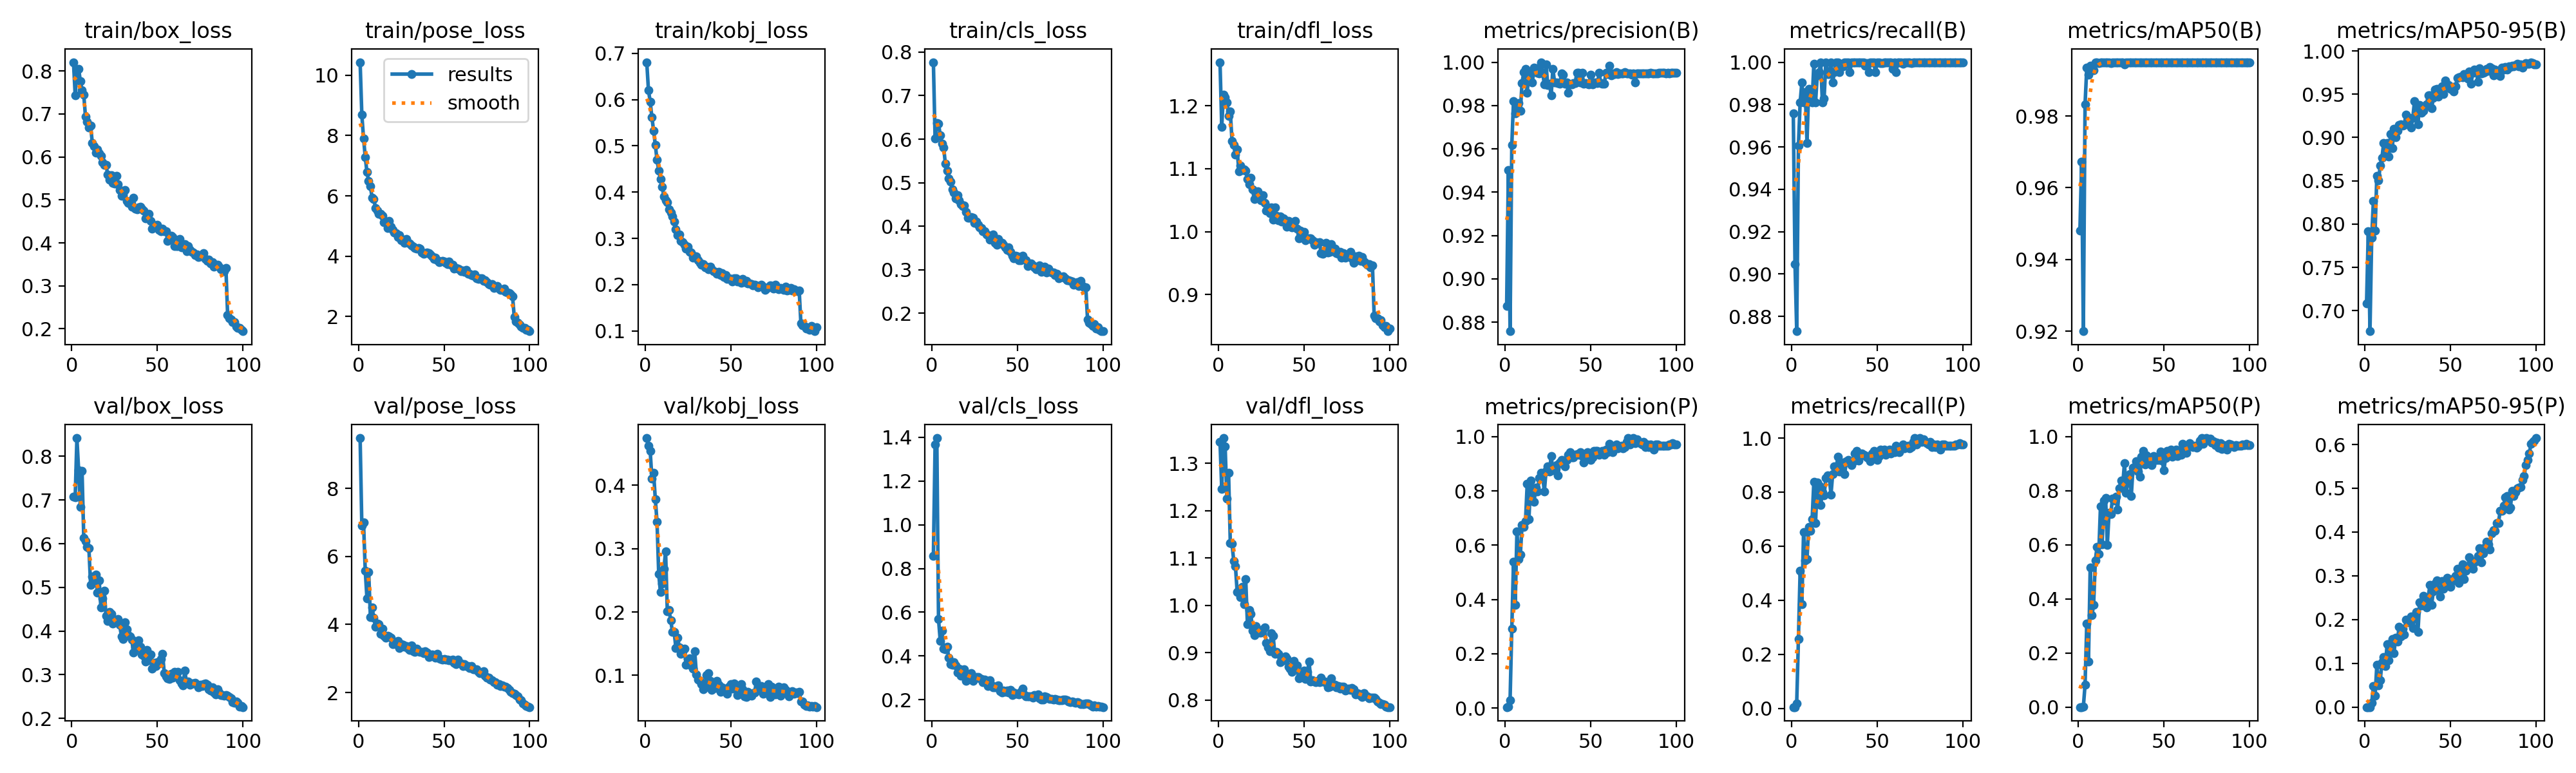

Values plotted in this chart, from the file beside it:
epoch, time, train/box_loss, train/pose_loss, train/kobj_loss, train/cls_loss, train/dfl_loss, metrics/precision(B), metrics/recall(B), metrics/mAP50(B), metrics/mAP50-95(B), metrics/precision(P), metrics/recall(P), metrics/mAP50(P), metrics/mAP50-95(P), val/box_loss, val/pose_loss, val/kobj_loss, val/cls_loss, val/dfl_loss, lr/pg0, lr/pg1, lr/pg2
1, 8.051, 0.8206, 10.43, 0.6807, 0.7769, 1.269, 0.8874, 0.976, 0.9481, 0.7085, 0.00376, 0.00476, 0.00011, 2e-05, 0.7071, 9.48, 0.4743, 0.8562, 1.345, 0.0006594, 0.0006594, 0.0006594
2, 14.31, 0.7436, 8.686, 0.6201, 0.6019, 1.167, 0.9503, 0.9048, 0.9673, 0.7919, 0.0056, 0.00476, 0.00014, 4e-05, 0.7067, 6.908, 0.4617, 1.366, 1.246, 0.001313, 0.001313, 0.001313
3, 20.48, 0.801, 7.909, 0.5955, 0.6376, 1.218, 0.8758, 0.873, 0.92, 0.6764, 0.0296, 0.01905, 0.00125, 0.00018, 0.8419, 6.998, 0.4541, 1.397, 1.353, 0.001953, 0.001953, 0.001953
4, 26.55, 0.8053, 7.285, 0.5619, 0.6353, 1.213, 0.9618, 0.9605, 0.9833, 0.7843, 0.2926, 0.2571, 0.08224, 0.00919, 0.7685, 5.578, 0.4108, 0.5682, 1.335, 0.001941, 0.001941, 0.001941
5, 32.7, 0.7769, 6.781, 0.5328, 0.6092, 1.205, 0.982, 0.9809, 0.9934, 0.8271, 0.5388, 0.5095, 0.309, 0.04803, 0.6842, 4.764, 0.419, 0.4698, 1.225, 0.001921, 0.001921, 0.001921
6, 40.84, 0.7552, 6.494, 0.5018, 0.5903, 1.184, 0.9763, 0.9905, 0.9915, 0.7923, 0.3803, 0.3857, 0.1692, 0.02544, 0.7668, 5.548, 0.3781, 0.5156, 1.28, 0.001901, 0.001901, 0.001901
7, 46.9, 0.7443, 6.314, 0.4693, 0.5813, 1.191, 0.9797, 0.9809, 0.994, 0.856, 0.6509, 0.6524, 0.5152, 0.09656, 0.6132, 4.211, 0.3419, 0.432, 1.132, 0.001881, 0.001881, 0.001881
8, 52.98, 0.6943, 5.933, 0.4467, 0.5432, 1.144, 0.981, 0.9859, 0.9935, 0.8509, 0.5478, 0.548, 0.3398, 0.04959, 0.6063, 4.5, 0.2595, 0.431, 1.13, 0.001861, 0.001861, 0.001861
9, 59.03, 0.6824, 5.899, 0.4286, 0.5276, 1.138, 0.9774, 0.9619, 0.9927, 0.8678, 0.565, 0.5524, 0.377, 0.06124, 0.5925, 4.192, 0.2313, 0.4424, 1.094, 0.001842, 0.001842, 0.001842
10, 65.12, 0.668, 5.593, 0.412, 0.5093, 1.122, 0.9905, 0.9873, 0.9949, 0.8769, 0.6749, 0.6721, 0.5425, 0.1021, 0.5894, 3.939, 0.2445, 0.3916, 1.083, 0.001822, 0.001822, 0.001822
11, 71.37, 0.6734, 5.513, 0.3905, 0.5019, 1.13, 0.9956, 0.9857, 0.995, 0.8939, 0.6664, 0.6563, 0.5924, 0.1139, 0.5057, 4.031, 0.2678, 0.3639, 1.029, 0.001802, 0.001802, 0.001802
12, 77.52, 0.6321, 5.409, 0.3827, 0.4839, 1.096, 0.997, 0.9809, 0.9948, 0.8843, 0.6892, 0.7, 0.5663, 0.09368, 0.5249, 4.011, 0.2957, 0.3598, 1.034, 0.001782, 0.001782, 0.001782
13, 83.63, 0.6257, 5.401, 0.3786, 0.4765, 1.105, 0.9859, 0.9994, 0.995, 0.8935, 0.8258, 0.8381, 0.7428, 0.1443, 0.5163, 3.728, 0.201, 0.3708, 1.018, 0.001762, 0.001762, 0.001762
14, 89.79, 0.6103, 5.339, 0.3629, 0.4645, 1.097, 0.9958, 0.9809, 0.9949, 0.8782, 0.6964, 0.6857, 0.601, 0.1063, 0.5294, 3.868, 0.2034, 0.3558, 1.038, 0.001743, 0.001743, 0.001743
15, 95.87, 0.6175, 5.116, 0.3553, 0.4707, 1.099, 0.9952, 0.9939, 0.995, 0.9037, 0.8379, 0.8368, 0.7643, 0.1456, 0.4873, 3.665, 0.1866, 0.325, 1.002, 0.001723, 0.001723, 0.001723
16, 102.1, 0.608, 5.143, 0.3468, 0.459, 1.097, 0.9905, 0.9952, 0.9949, 0.8876, 0.8083, 0.8238, 0.7726, 0.1561, 0.5161, 3.616, 0.1689, 0.3425, 1.055, 0.001703, 0.001703, 0.001703
17, 108.1, 0.6031, 4.939, 0.3364, 0.4502, 1.083, 0.9976, 1, 0.995, 0.9099, 0.7596, 0.7522, 0.6004, 0.1227, 0.4534, 3.672, 0.1688, 0.3098, 0.9602, 0.001683, 0.001683, 0.001683
18, 114.1, 0.5873, 5.162, 0.3197, 0.4464, 1.075, 0.9973, 0.9809, 0.9949, 0.9003, 0.8126, 0.8, 0.7178, 0.1588, 0.4746, 3.641, 0.1434, 0.337, 0.9899, 0.001663, 0.001663, 0.001663
19, 120.2, 0.5816, 4.966, 0.3071, 0.4468, 1.085, 0.9952, 0.983, 0.9947, 0.9076, 0.7976, 0.788, 0.7129, 0.1495, 0.4917, 3.604, 0.1597, 0.3401, 0.9821, 0.001644, 0.001644, 0.001644
20, 126.2, 0.5818, 4.872, 0.3081, 0.4335, 1.067, 0.9947, 1, 0.995, 0.9143, 0.8474, 0.8524, 0.7718, 0.1841, 0.4345, 3.429, 0.1446, 0.2869, 0.9466, 0.001624, 0.001624, 0.001624
21, 132.4, 0.5585, 4.78, 0.2951, 0.4192, 1.051, 1, 0.9942, 0.995, 0.915, 0.8659, 0.8612, 0.7632, 0.1619, 0.4237, 3.445, 0.1341, 0.2996, 0.9363, 0.001604, 0.001604, 0.001604
22, 138.4, 0.5467, 4.752, 0.2914, 0.4192, 1.062, 0.9952, 0.9945, 0.995, 0.9134, 0.8571, 0.8568, 0.7773, 0.1795, 0.4437, 3.428, 0.1377, 0.3064, 0.9559, 0.001584, 0.001584, 0.001584
23, 144.4, 0.5576, 4.634, 0.2855, 0.4205, 1.064, 0.9899, 1, 0.995, 0.9146, 0.7975, 0.7905, 0.7301, 0.1659, 0.4397, 3.512, 0.1423, 0.321, 0.9427, 0.001564, 0.001564, 0.001564
24, 150.5, 0.539, 4.698, 0.2782, 0.4187, 1.052, 0.999, 0.9905, 0.995, 0.9265, 0.874, 0.8667, 0.8102, 0.2003, 0.4172, 3.315, 0.1167, 0.287, 0.9424, 0.001545, 0.001545, 0.001545
25, 156.7, 0.5383, 4.537, 0.2821, 0.4075, 1.05, 0.9894, 0.9952, 0.9949, 0.9214, 0.8896, 0.8952, 0.8372, 0.1943, 0.4251, 3.416, 0.126, 0.3008, 0.942, 0.001525, 0.001525, 0.001525
26, 162.8, 0.5554, 4.545, 0.2705, 0.4107, 1.058, 0.99, 1, 0.995, 0.9224, 0.8718, 0.881, 0.8215, 0.1945, 0.424, 3.411, 0.1266, 0.3039, 0.9486, 0.001505, 0.001505, 0.001505
27, 168.9, 0.5372, 4.436, 0.2692, 0.4026, 1.046, 0.9848, 1, 0.9944, 0.9113, 0.9288, 0.9314, 0.9028, 0.2066, 0.4275, 3.347, 0.1159, 0.3027, 0.9536, 0.001485, 0.001485, 0.001485
28, 174.9, 0.5236, 4.565, 0.2584, 0.3977, 1.033, 0.997, 0.9952, 0.995, 0.923, 0.8767, 0.8762, 0.7925, 0.1802, 0.4141, 3.358, 0.1106, 0.2967, 0.9204, 0.001465, 0.001465, 0.001465
29, 180.9, 0.5092, 4.445, 0.2608, 0.3954, 1.038, 0.9906, 0.9986, 0.9949, 0.9419, 0.8846, 0.8905, 0.8352, 0.2073, 0.3872, 3.28, 0.1379, 0.2944, 0.9116, 0.001446, 0.001446, 0.001446
30, 187, 0.5126, 4.413, 0.2614, 0.3883, 1.029, 0.9906, 0.9981, 0.995, 0.9292, 0.8959, 0.9095, 0.8622, 0.2175, 0.3817, 3.259, 0.1012, 0.2817, 0.9033, 0.001426, 0.001426, 0.001426
31, 193.2, 0.5223, 4.348, 0.2521, 0.3882, 1.038, 0.9904, 1, 0.995, 0.9156, 0.8582, 0.8667, 0.7818, 0.1714, 0.4206, 3.378, 0.0931, 0.2922, 0.9405, 0.001406, 0.001406, 0.001406
32, 199.2, 0.4982, 4.321, 0.2478, 0.3811, 1.019, 0.9902, 1, 0.995, 0.9379, 0.9053, 0.9143, 0.8856, 0.2395, 0.4039, 3.214, 0.09163, 0.2762, 0.9357, 0.001386, 0.001386, 0.001386
33, 205.3, 0.4933, 4.263, 0.2434, 0.3791, 1.038, 0.9948, 1, 0.995, 0.9286, 0.9142, 0.9191, 0.8883, 0.2328, 0.3903, 3.201, 0.08629, 0.2639, 0.8978, 0.001366, 0.001366, 0.001366
34, 211.4, 0.491, 4.258, 0.2447, 0.3688, 1.025, 0.9943, 0.9952, 0.995, 0.9308, 0.908, 0.9095, 0.9093, 0.2538, 0.3877, 3.295, 0.07821, 0.2879, 0.9014, 0.001347, 0.001347, 0.001347
35, 217.5, 0.484, 4.278, 0.238, 0.3774, 1.018, 0.99, 1, 0.995, 0.9352, 0.891, 0.9, 0.8709, 0.2401, 0.3802, 3.204, 0.08131, 0.2651, 0.898, 0.001327, 0.001327, 0.001327
36, 223.6, 0.5049, 4.246, 0.2393, 0.3802, 1.025, 0.9906, 1, 0.995, 0.9381, 0.9136, 0.9143, 0.8511, 0.2272, 0.3512, 3.189, 0.1006, 0.2567, 0.8798, 0.001307, 0.001307, 0.001307
37, 229.7, 0.479, 4.128, 0.2332, 0.362, 1.016, 0.9857, 1, 0.995, 0.9487, 0.9326, 0.9429, 0.9248, 0.2503, 0.3625, 3.195, 0.1037, 0.258, 0.8886, 0.001287, 0.001287, 0.001287
38, 235.8, 0.4786, 4.077, 0.2393, 0.3569, 1.021, 0.9899, 1, 0.995, 0.9488, 0.9427, 0.9524, 0.9476, 0.2797, 0.3605, 3.155, 0.09185, 0.2627, 0.8834, 0.001267, 0.001267, 0.001267
39, 242.1, 0.4826, 4.099, 0.2335, 0.3704, 1.018, 0.9897, 1, 0.995, 0.9341, 0.9233, 0.9173, 0.8977, 0.2343, 0.379, 3.214, 0.07686, 0.2669, 0.8921, 0.001248, 0.001248, 0.001248
40, 248.3, 0.4834, 4.114, 0.2292, 0.363, 1.008, 0.9903, 1, 0.995, 0.9455, 0.9243, 0.9333, 0.9298, 0.2648, 0.3642, 3.175, 0.08324, 0.2398, 0.8879, 0.001228, 0.001228, 0.001228
41, 254.4, 0.4792, 4.091, 0.2271, 0.3623, 1.017, 0.9903, 1, 0.9949, 0.9555, 0.9337, 0.9429, 0.923, 0.2829, 0.3458, 3.051, 0.08035, 0.232, 0.8703, 0.001208, 0.001208, 0.001208
42, 260.5, 0.4755, 4.068, 0.2235, 0.3573, 1.013, 0.9952, 1, 0.995, 0.9561, 0.9357, 0.9381, 0.9223, 0.2894, 0.343, 3.06, 0.09112, 0.243, 0.8664, 0.001188, 0.001188, 0.001188
43, 266.7, 0.4577, 3.983, 0.2277, 0.3514, 1.006, 0.9952, 0.9984, 0.995, 0.947, 0.9335, 0.9365, 0.8961, 0.2692, 0.3297, 3.123, 0.08516, 0.2371, 0.8596, 0.001168, 0.001168, 0.001168
44, 272.7, 0.4617, 3.913, 0.22, 0.3455, 1.014, 0.9906, 0.9997, 0.995, 0.9538, 0.942, 0.9282, 0.9285, 0.2532, 0.356, 3.087, 0.07402, 0.2415, 0.8828, 0.001149, 0.001149, 0.001149
45, 278.7, 0.4671, 3.951, 0.2242, 0.351, 1.017, 0.9952, 0.9952, 0.995, 0.9588, 0.9283, 0.925, 0.9148, 0.2882, 0.3336, 3.016, 0.08121, 0.2335, 0.8678, 0.001129, 0.001129, 0.001129
46, 285.9, 0.4515, 3.861, 0.217, 0.341, 1.005, 0.9901, 1, 0.995, 0.9506, 0.9052, 0.9143, 0.9151, 0.2704, 0.3457, 3.128, 0.07666, 0.2453, 0.8734, 0.001109, 0.001109, 0.001109
47, 291.9, 0.4329, 3.798, 0.2208, 0.3316, 0.989, 0.9905, 1, 0.995, 0.9657, 0.9338, 0.9429, 0.9144, 0.2824, 0.3143, 3.008, 0.07931, 0.2226, 0.8455, 0.001089, 0.001089, 0.001089
48, 298.1, 0.4405, 3.832, 0.213, 0.3265, 1.001, 0.9901, 1, 0.995, 0.9586, 0.9429, 0.9524, 0.9457, 0.2951, 0.3272, 2.983, 0.07147, 0.2343, 0.8555, 0.001069, 0.001069, 0.001069
49, 304.7, 0.4369, 3.839, 0.2133, 0.3314, 0.9937, 0.9899, 0.9952, 0.995, 0.9606, 0.9283, 0.9333, 0.9129, 0.2909, 0.3196, 2.96, 0.08219, 0.2283, 0.8561, 0.00105, 0.00105, 0.00105
50, 310.8, 0.4416, 3.827, 0.2128, 0.331, 1, 0.9943, 1, 0.995, 0.9562, 0.9138, 0.9191, 0.8751, 0.2742, 0.3289, 2.986, 0.08629, 0.2269, 0.8616, 0.00103, 0.00103, 0.00103
51, 317, 0.4295, 3.772, 0.2067, 0.3211, 0.9864, 0.9896, 1, 0.995, 0.9586, 0.9236, 0.9333, 0.9217, 0.2927, 0.326, 2.959, 0.0787, 0.2246, 0.8449, 0.00101, 0.00101, 0.00101
52, 323.1, 0.4264, 3.738, 0.2134, 0.3224, 0.9891, 0.9906, 0.9996, 0.995, 0.9529, 0.9481, 0.9567, 0.9475, 0.2894, 0.3361, 2.963, 0.08699, 0.2352, 0.8593, 0.0009902, 0.0009902, 0.0009902
53, 329.3, 0.4327, 3.82, 0.2139, 0.3328, 0.9891, 0.9906, 0.9995, 0.995, 0.9594, 0.9475, 0.9524, 0.9443, 0.3, 0.3483, 2.957, 0.08415, 0.2505, 0.8812, 0.0009704, 0.0009704, 0.0009704
54, 335.4, 0.4266, 3.711, 0.2063, 0.3251, 0.9896, 0.9903, 1, 0.995, 0.9688, 0.9478, 0.9571, 0.9531, 0.3162, 0.3035, 2.943, 0.06892, 0.2236, 0.8394, 0.0009506, 0.0009506, 0.0009506
55, 341.5, 0.4274, 3.712, 0.2084, 0.322, 0.9867, 0.995, 1, 0.995, 0.9696, 0.9333, 0.9381, 0.9258, 0.2841, 0.2967, 2.965, 0.07146, 0.2146, 0.8412, 0.0009308, 0.0009308, 0.0009308
56, 347.7, 0.4044, 3.598, 0.2038, 0.3086, 0.9788, 0.9902, 1, 0.995, 0.9706, 0.9431, 0.9524, 0.9326, 0.3109, 0.2924, 2.87, 0.0867, 0.2162, 0.8385, 0.000911, 0.000911, 0.000911
57, 353.7, 0.4081, 3.602, 0.2128, 0.3111, 0.9837, 0.9902, 1, 0.995, 0.9696, 0.9477, 0.9571, 0.9532, 0.3258, 0.2906, 2.827, 0.07773, 0.2163, 0.8377, 0.0008912, 0.0008912, 0.0008912
58, 359.8, 0.4169, 3.581, 0.2049, 0.314, 0.9826, 0.9901, 1, 0.995, 0.973, 0.9335, 0.9429, 0.9287, 0.2923, 0.3022, 2.961, 0.06722, 0.2157, 0.8402, 0.0008714, 0.0008714, 0.0008714
59, 365.9, 0.4129, 3.564, 0.2075, 0.3103, 0.9831, 0.9952, 0.9967, 0.995, 0.9717, 0.9525, 0.9539, 0.9491, 0.3117, 0.293, 2.866, 0.06597, 0.2108, 0.8374, 0.0008516, 0.0008516, 0.0008516
60, 371.9, 0.3927, 3.497, 0.2025, 0.306, 0.9663, 0.9944, 1, 0.995, 0.9683, 0.9423, 0.9476, 0.9339, 0.3172, 0.3067, 2.855, 0.07376, 0.22, 0.8471, 0.0008318, 0.0008318, 0.0008318
... 40 more rows
